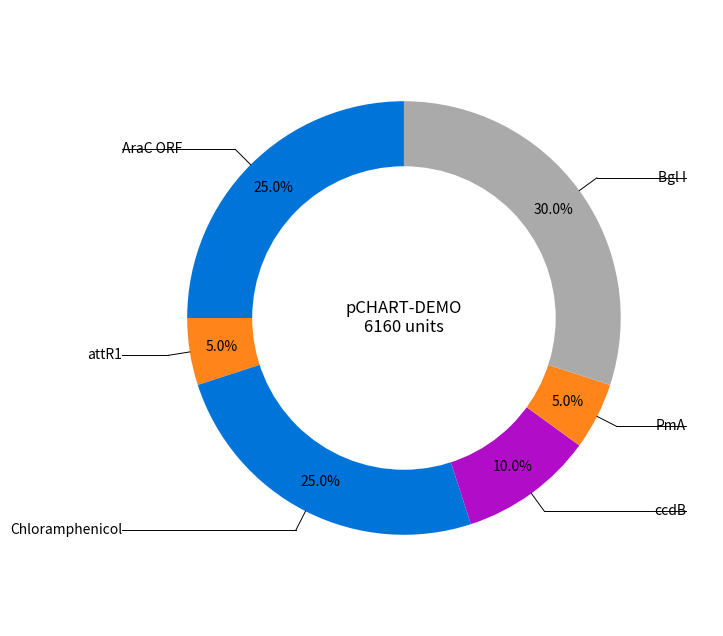

This figure's Python source:
import matplotlib.pyplot as plt
import numpy as np

# Data for the chart
labels = ['AraC ORF', 'attR1', 'Chloramphenicol', 'ccdB', 'PmA', 'Bgl I']
sizes = [25, 5, 25, 10, 5, 30] # Adjusted sizes for visual balance
colors = ['#0074D9', '#FF851B', '#0074D9', '#B10DC9', '#FF851B', '#AAAAAA']

# Create the pie chart
fig, ax = plt.subplots(figsize=(8, 8))
# Note: We remove the 'labels' argument from the pie() call
wedges, texts, autotexts = ax.pie(sizes, 
                                  colors=colors, 
                                  autopct='%1.1f%%', 
                                  startangle=90, 
                                  pctdistance=0.85)

# Draw a white circle at the center to create the donut
centre_circle = plt.Circle((0, 0), 0.70, fc='white')
ax.add_artist(centre_circle)

# --- CUSTOM ANNOTATION PART ---
# Add text in the center of the donut
ax.text(0, 0, 'pCHART-DEMO\n6160 units', ha='center', va='center', fontsize=12)

# Loop through each wedge to draw custom annotations
for i, wedge in enumerate(wedges):
    # Calculate the angle of the middle of the wedge
    angle = (wedge.theta1 + wedge.theta2) / 2.
    ang_rad = np.radians(angle)

    # 1. Point on the circumference (for the tick mark)
    x1 = wedge.r * np.cos(ang_rad)
    y1 = wedge.r * np.sin(ang_rad)

    # 2. The "elbow" point of the connecting line
    x2 = (wedge.r + 0.1) * np.cos(ang_rad)
    y2 = (wedge.r + 0.1) * np.sin(ang_rad)
    
    # 3. The starting point of the horizontal line for the text
    # The x-position is pushed to the left or right
    x3 = 1.3 * np.sign(np.cos(ang_rad))
    y3 = y2

    # Set horizontal alignment for the text based on which side of the chart it is
    horizontalalignment = 'right' if angle > 180 else 'left'

    # Draw the connecting lines
    ax.plot([x1, x2], [y1, y2], color='black', lw=0.7) # Radial line (tick)
    ax.plot([x2, x3], [y2, y3], color='black', lw=0.7) # Horizontal line

    # Draw the text
    ax.text(x3, y3, labels[i], ha=horizontalalignment, va='center', fontsize=10)

# --- END ANNOTATION PART ---

ax.axis('equal')
# We don't need tight_layout() here as it can interfere with custom annotations
# plt.tight_layout() 
plt.show()